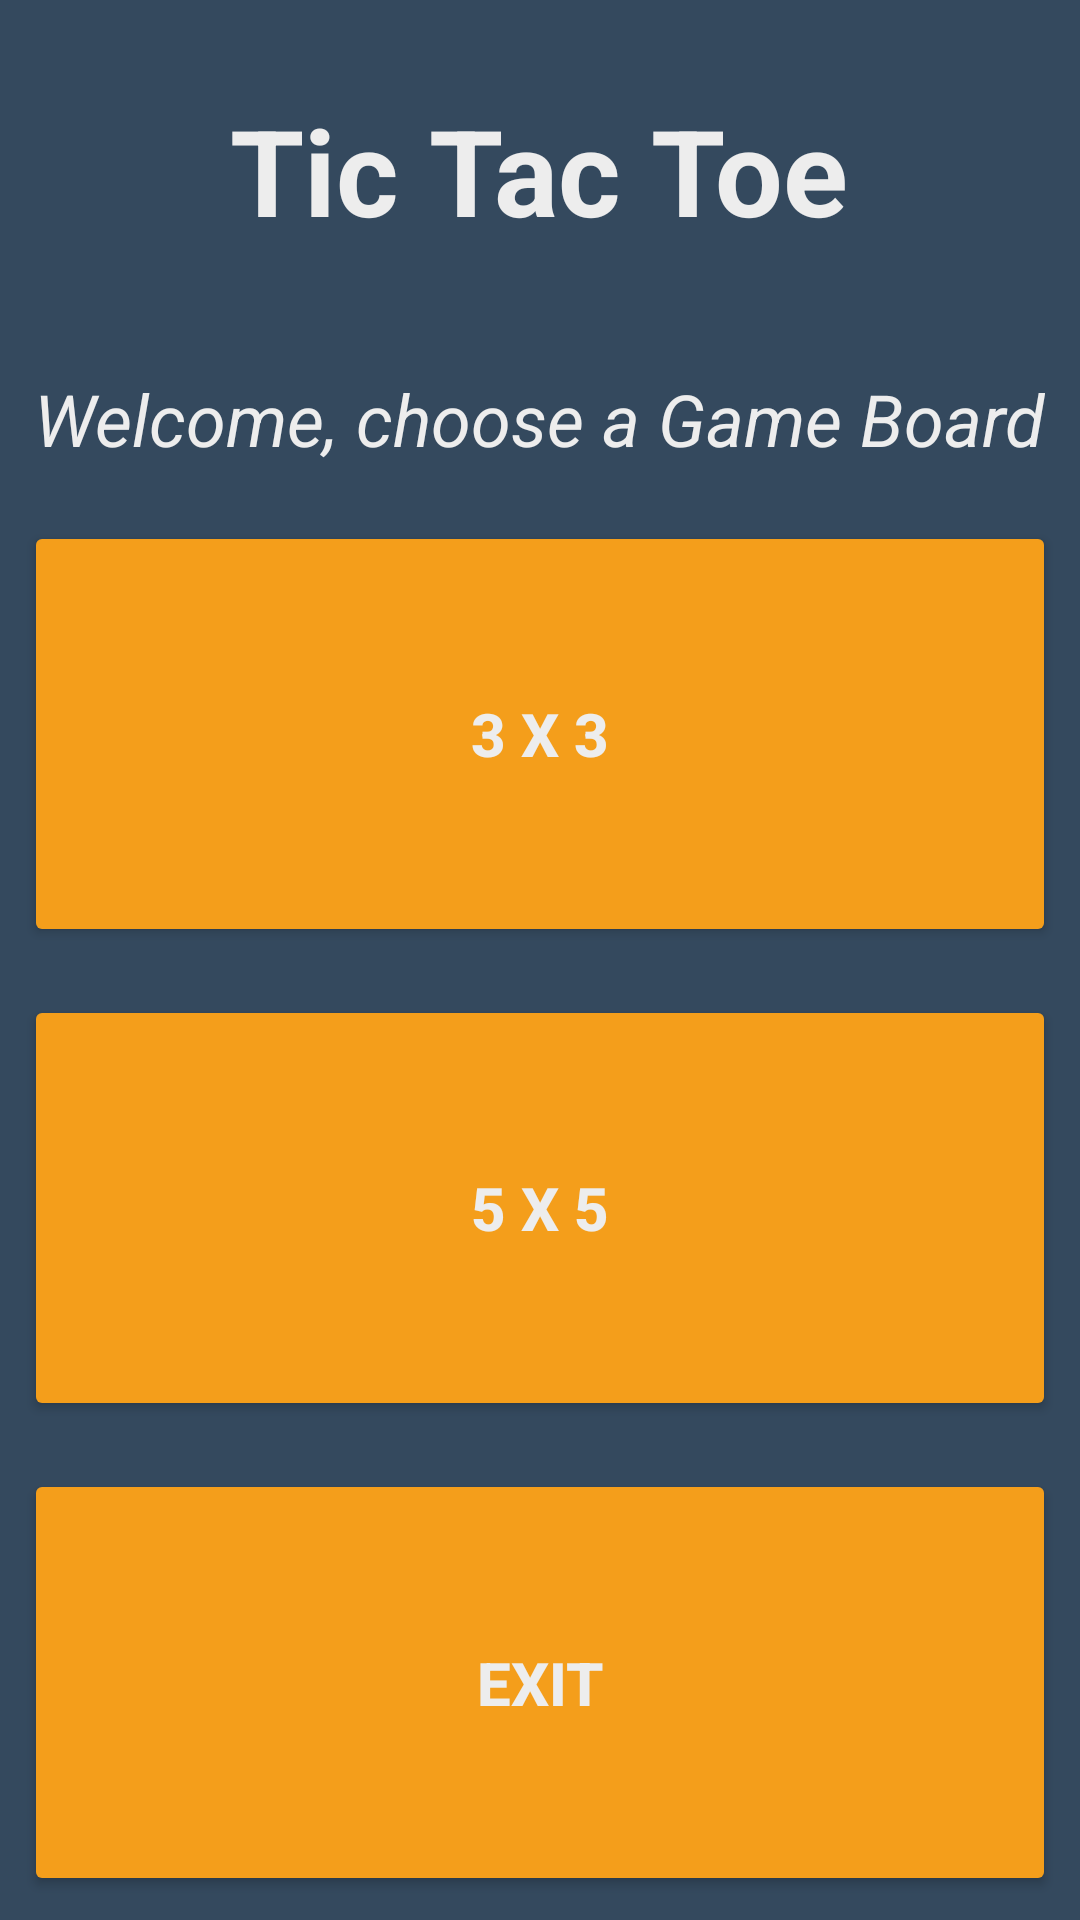

Reconstruct the res/layout file that produces this screen, plus the resources it refers to.
<!-- AndroidManifest.xml: activity theme AppTheme.NoActionBar -->
<!-- res/layout/activity_main.xml -->
<?xml version="1.0" encoding="utf-8"?>
<LinearLayout xmlns:android="http://schemas.android.com/apk/res/android"
    xmlns:tools="http://schemas.android.com/tools"
    android:layout_width="match_parent"
    android:layout_height="match_parent"
    android:background="@color/colorPrimary"
    android:orientation="vertical"
    tools:context="com.example.android.tictactoe.MainActivity">

    <TextView
        android:layout_width="wrap_content"
        android:layout_height="wrap_content"
        android:layout_gravity="center"
        android:padding="30dp"
        android:text="@string/tic_tac_toe"
        android:textAlignment="center"
        android:textColor="#ededed"
        android:textSize="40sp"
        android:textStyle="bold"/>

    <TextView
        android:layout_width="wrap_content"
        android:layout_height="wrap_content"
        android:layout_gravity="center"
        android:padding="10dp"
        android:text="@string/welcome_choose_a_game_board"
        android:textAlignment="center"
        android:textColor="#ededed"
        android:textSize="24sp"
        android:textStyle="italic" />

    <Button
        android:id="@+id/button3by3"
        android:layout_width="match_parent"
        android:layout_height="0dp"
        android:layout_gravity="center"
        android:layout_marginTop="51dp"
        android:layout_weight="1"
        android:onClick="openNormalBoard"
        android:text="@string/_3_x_3"
        android:textColor="#ededed"
        android:textSize="20sp"
        android:textStyle="bold"
        android:layout_margin="8dp"/>

    <Button
        android:id="@+id/button5by5"
        android:layout_width="match_parent"
        android:layout_height="0dp"
        android:layout_gravity="center"
        android:layout_marginTop="51dp"
        android:layout_weight="1"
        android:onClick="openAdvancedBoard"
        android:text="@string/_5_x_5"
        android:textColor="#ededed"
        android:textSize="20sp"
        android:textStyle="bold"
        android:layout_margin="8dp"/>

    <Button
        android:id="@+id/buttonExit"
        android:layout_width="match_parent"
        android:layout_height="0dp"
        android:layout_gravity="center"
        android:layout_marginTop="51dp"
        android:layout_weight="1"
        android:onClick="exitGame"
        android:text="@string/exit"
        android:textColor="#ededed"
        android:textSize="20sp"
        android:textStyle="bold"
        android:layout_margin="8dp"/>

</LinearLayout>
<!-- resources referenced by this layout -->
<resources>
  <color name="colorPrimary">#34495E</color>
  <string name="_3_x_3">3 x 3</string>
  <string name="_5_x_5">5 x 5</string>
  <string name="exit">exit</string>
  <string name="tic_tac_toe">Tic Tac Toe</string>
  <string name="welcome_choose_a_game_board">Welcome, choose a Game Board</string>
  <style name="AppTheme.NoActionBar">
          <item name="windowActionBar">false</item>
          <item name="windowNoTitle">true</item>
      </style>
</resources>
